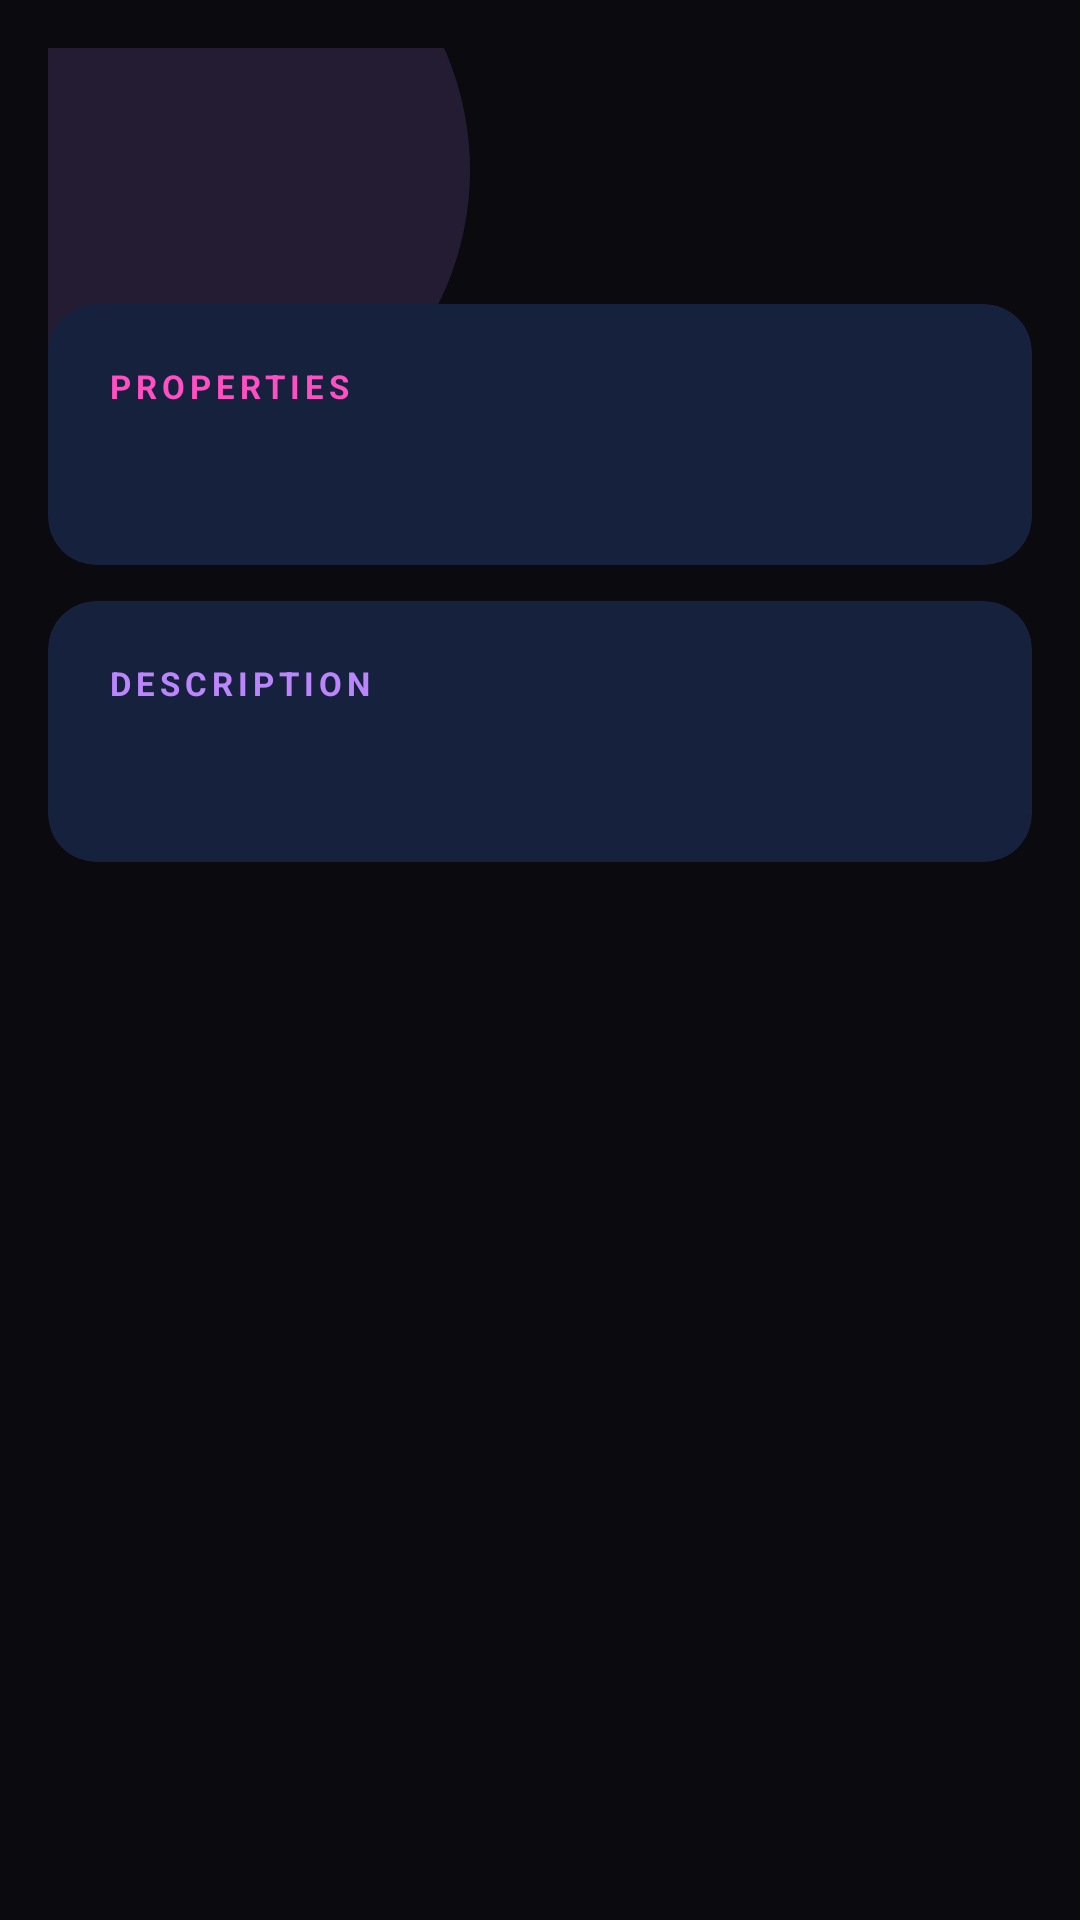

Layout XML and referenced resources for this Android screen:
<!-- AndroidManifest.xml: application theme Theme.NIT3213FinalAssignment -->
<!-- res/layout/fragment_details.xml -->
<?xml version="1.0" encoding="utf-8"?>
<ScrollView
    xmlns:android="http://schemas.android.com/apk/res/android"
    xmlns:app="http://schemas.android.com/apk/res-auto"
    android:layout_width="match_parent"
    android:layout_height="match_parent"
    android:background="@color/black">

    <androidx.constraintlayout.widget.ConstraintLayout
        android:layout_width="match_parent"
        android:layout_height="wrap_content"
        android:padding="16dp">

        <View
            android:id="@+id/glowAccent"
            android:layout_width="200dp"
            android:layout_height="200dp"
            android:background="@drawable/glow_circle"
            android:alpha="0.15"
            app:layout_constraintTop_toTopOf="parent"
            app:layout_constraintStart_toStartOf="parent"
            android:layout_marginStart="-60dp"
            android:layout_marginTop="-60dp"/>

        <TextView
            android:id="@+id/tvEntityTitle"
            android:layout_width="0dp"
            android:layout_height="wrap_content"
            android:textSize="28sp"
            android:textStyle="bold"
            android:textColor="@color/purple_primary"
            android:padding="20dp"
            app:layout_constraintTop_toTopOf="parent"
            app:layout_constraintStart_toStartOf="parent"
            app:layout_constraintEnd_toEndOf="parent"/>

        <androidx.cardview.widget.CardView
            android:id="@+id/cardProperties"
            android:layout_width="0dp"
            android:layout_height="wrap_content"
            android:layout_marginTop="8dp"
            app:cardCornerRadius="16dp"
            app:cardElevation="0dp"
            app:cardBackgroundColor="#16213E"
            app:layout_constraintTop_toBottomOf="@id/tvEntityTitle"
            app:layout_constraintStart_toStartOf="parent"
            app:layout_constraintEnd_toEndOf="parent">

            <LinearLayout
                android:layout_width="match_parent"
                android:layout_height="wrap_content"
                android:orientation="vertical"
                android:padding="20dp">

                <TextView
                    android:layout_width="wrap_content"
                    android:layout_height="wrap_content"
                    android:text="PROPERTIES"
                    android:textSize="11sp"
                    android:textColor="@color/pink_accent"
                    android:letterSpacing="0.15"
                    android:textStyle="bold"
                    android:layout_marginBottom="12dp"/>

                <TextView
                    android:id="@+id/tvProperties"
                    android:layout_width="match_parent"
                    android:layout_height="wrap_content"
                    android:textSize="15sp"
                    android:textColor="@color/white"
                    android:lineSpacingExtra="8dp"/>

            </LinearLayout>

        </androidx.cardview.widget.CardView>

        <androidx.cardview.widget.CardView
            android:id="@+id/cardDescription"
            android:layout_width="0dp"
            android:layout_height="wrap_content"
            android:layout_marginTop="12dp"
            app:cardCornerRadius="16dp"
            app:cardElevation="0dp"
            app:cardBackgroundColor="#16213E"
            app:layout_constraintTop_toBottomOf="@id/cardProperties"
            app:layout_constraintStart_toStartOf="parent"
            app:layout_constraintEnd_toEndOf="parent">

            <LinearLayout
                android:layout_width="match_parent"
                android:layout_height="wrap_content"
                android:orientation="vertical"
                android:padding="20dp">

                <TextView
                    android:layout_width="wrap_content"
                    android:layout_height="wrap_content"
                    android:text="DESCRIPTION"
                    android:textSize="11sp"
                    android:textColor="@color/purple_primary"
                    android:letterSpacing="0.15"
                    android:textStyle="bold"
                    android:layout_marginBottom="12dp"/>

                <TextView
                    android:id="@+id/tvDescription"
                    android:layout_width="match_parent"
                    android:layout_height="wrap_content"
                    android:textSize="15sp"
                    android:textColor="@color/grey_text"
                    android:lineSpacingExtra="6dp"/>

            </LinearLayout>

        </androidx.cardview.widget.CardView>

    </androidx.constraintlayout.widget.ConstraintLayout>

</ScrollView>
<!-- resources referenced by this layout -->
<resources>
  <color name="black">#0A0A0F</color>
  <color name="grey_text">#8A8A9A</color>
  <color name="pink_accent">#FF4FC3</color>
  <color name="purple_primary">#BB86FC</color>
  <color name="white">#FFFFFF</color>
  <!-- drawable glow_circle (drawable) -->
  <?xml version="1.0" encoding="utf-8"?>
  <shape xmlns:android="http://schemas.android.com/apk/res/android"
      android:shape="oval">
      <solid android:color="#BB86FC"/>
      <corners android:radius="150dp"/>
  </shape>
  <style name="Theme.NIT3213FinalAssignment" parent="Theme.MaterialComponents.DayNight.NoActionBar">
          <item name="colorPrimary">#BB86FC</item>
          <item name="colorPrimaryVariant">#3700B3</item>
          <item name="colorOnPrimary">#000000</item>
          <item name="colorSecondary">#FF4FC3</item>
          <item name="colorOnSecondary">#000000</item>
          <item name="android:windowBackground">#0A0A0F</item>
          <item name="colorSurface">#1A1A2E</item>
          <item name="colorOnSurface">#FFFFFF</item>
          <item name="android:statusBarColor">#0A0A0F</item>
          <item name="android:navigationBarColor">#0A0A0F</item>
          <item name="android:textColorPrimary">#FFFFFF</item>
          <item name="android:textColorSecondary">#AAAAAA</item>
      </style>
</resources>
